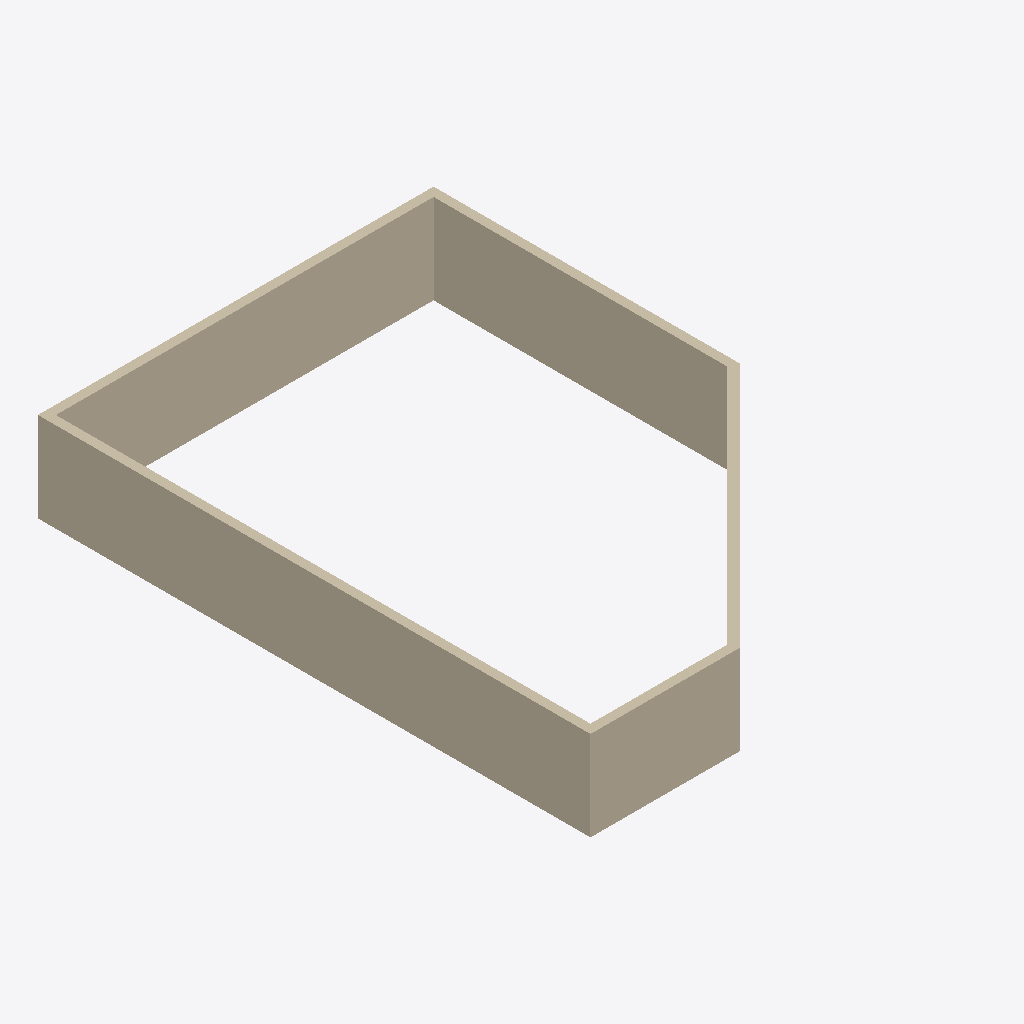
Isometric view of an IFC building model (IFC-SPF (STEP), schema IFC2X3, length unit millimetre), seen from the south-west, elements coloured by IFC class: 5 walls (beige).
Extent 13.2 m × 18.5 m × 3.0 m (x, y, z). Storeys (1): Ground Floor at 0.00 m. Elements (5): 5 IfcWall.

HEADER;
FILE_DESCRIPTION(('ViewDefinition [CoordinationView_V2.0, SurfaceGeometryAddOnView]','Option [Drawing Scale: 100.000000]','Option [Elements to export: Visible elements (on all stories)]','Option [Partial Structure Display: Entire Model]','Option [IFC Domain: All]','Option [Structural Function: All Elements]','Option [Convert Grid elements: On]','[22 more]'),'2;1');
FILE_NAME('C:\\Users\\Farnaz\\Desktop\\Wand_ArchiCad_BRep.ifc','2021-05-25T16:04:26',('Architect'),('Building Designer Office'),'The EXPRESS Data Manager Version 5.02.0100.09 : ','IFC file generated by GRAPHISOFT ARCHICAD 23.0.0','The authorising person');
FILE_SCHEMA(('IFC2X3'));
ENDSEC;
DATA;
#68=IFCPROJECT('344O7vICcwH8qAEnwJDjSU',#12,'Project',$,$,$,$,(#65),#52);
#85=IFCSITE('20FpTZCqJy2vhVJYtjuIce',#12,'Site',$,$,#82,$,$,.ELEMENT.,(47,33,34,948800),(19,3,17,204400),0.0,$,$);
#106=IFCBUILDING('00tMo7QcxqWdIGvc4sMN2A',#12,'Building',$,$,#104,$,$,.ELEMENT.,$,$,$);
#121=IFCBUILDINGSTOREY('1oZ0wPs_PE8ANCPg3bIs4j',#12,'Ground Floor',$,$,#119,$,$,.ELEMENT.,0.0);
#1020=IFCWALL('1nx60Q3ZT2LRGODbfCcAWr',#12,'SW - 005',$,$,#1007,#1017,'71EC601A-0E37-4255-B418-365A4C98A835');
#160=IFCWALL('2u5_tm$m5AcRsm_0pKv8Pt',#12,'SW - 001',$,$,#134,#155,'B817EDF0-FF01-4A99-BDB0-F80CD4E48677');
#423=IFCWALL('3dPM7wsRz51g1tK2AyTNDu',#12,'SW - 002',$,$,#410,#420,'E76561FA-D9BF-4506-A077-5022BC757378');
#821=IFCWALL('2JBH6LWg93X9TwZ5b3V0ZJ',#12,'SW - 004',$,$,#808,#818,'932D1195-82A2-4384-977A-8C59437C08D3');
#622=IFCWALL('1a$31Al5j1YebuY3X7MF89',#12,'SW - 003',$,$,#609,#619,'64FC304A-BC5B-418A-8978-88384758F209');
ENDSEC;
